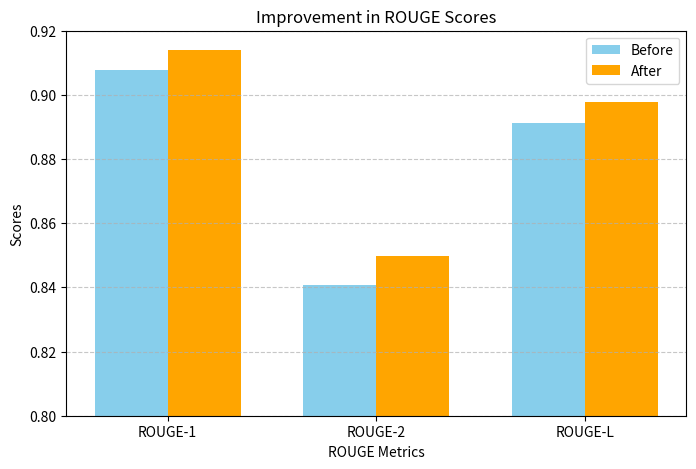

The matplotlib source for this figure:
import matplotlib.pyplot as plt
import numpy as np

# ROUGE scores before and after improvement
metrics = ["ROUGE-1", "ROUGE-2", "ROUGE-L"]
before_values = [0.9077, 0.8407, 0.8913]
after_values = [0.9139, 0.8497, 0.8977]

x = np.arange(len(metrics))  # the label locations
bar_width = 0.35

fig, ax = plt.subplots(figsize=(8, 5))
ax.bar(x - bar_width/2, before_values, bar_width, label="Before", color="skyblue")
ax.bar(x + bar_width/2, after_values, bar_width, label="After", color="orange")

ax.set_xlabel("ROUGE Metrics")
ax.set_ylabel("Scores")
ax.set_title("Improvement in ROUGE Scores")
ax.set_xticks(x)
ax.set_xticklabels(metrics)
ax.legend()

plt.ylim(0.8, 0.92)
plt.grid(axis="y", linestyle="--", alpha=0.7)
plt.show()
